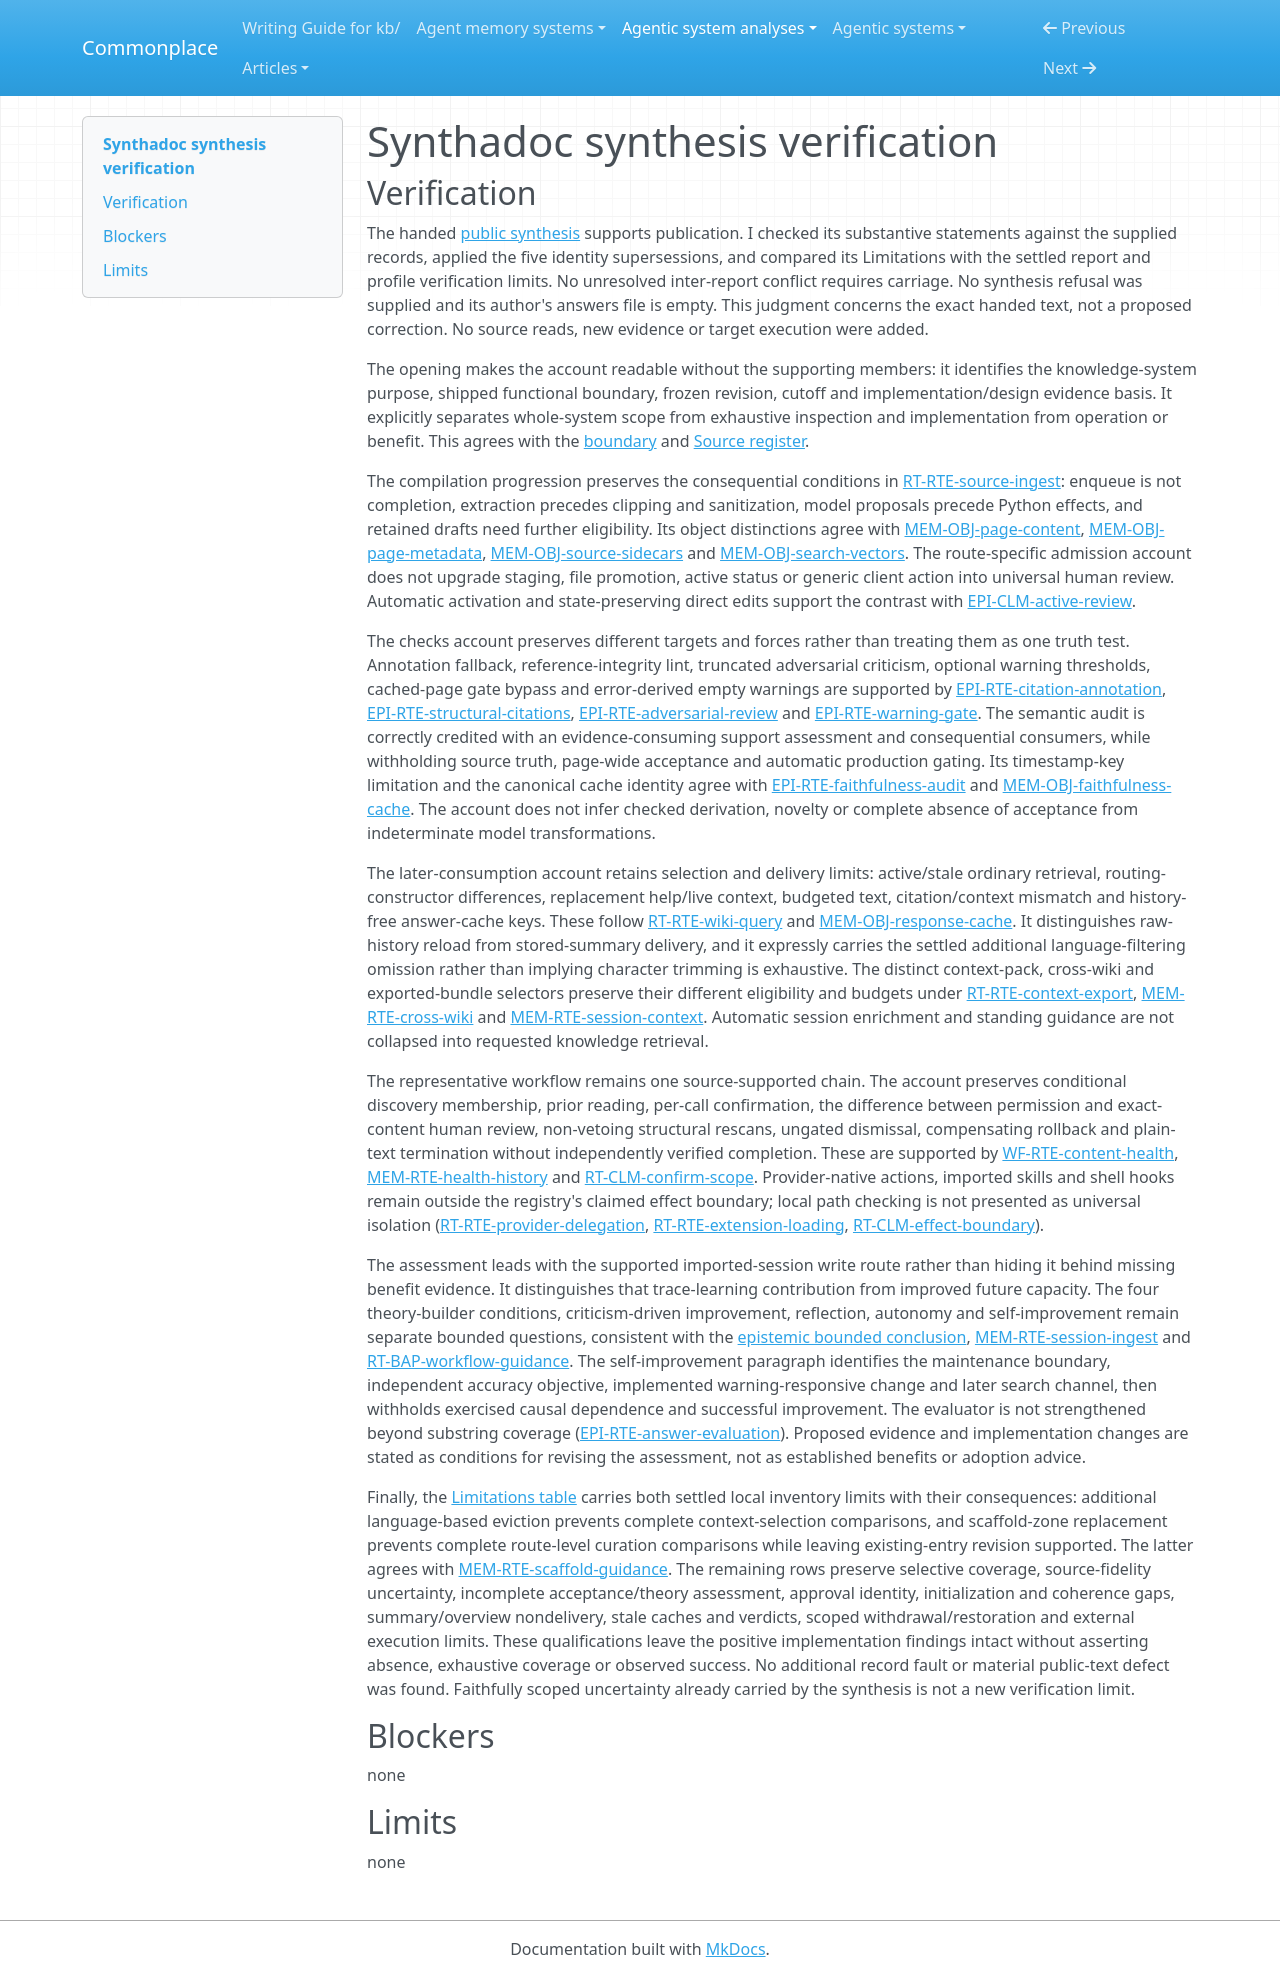

repository: zby/commonplace · page: agentic-system-analyses/retained/axoviq-ai--synthadoc/synthesis-verification/index.html · generator: mkdocs

---
type: agentic-system-analyses/types/agentic-system-verification.md
description: "Independent synthesis verification of Synthadoc's public implementation account and carried limitations at the frozen Git boundary."
run-id: AAS-2026-10-15-synthadoc-a3cae9152fff-01
reviewed-boundary: b80d9388a3013e8051baf2854c7250942c46e91a
---

# Synthadoc synthesis verification

## Verification

The handed [public synthesis](synthesis.md#bounded-synthesis) supports publication. I checked its substantive statements against the supplied records, applied the five identity supersessions, and compared its Limitations with the settled report and profile verification limits. No unresolved inter-report conflict requires carriage. No synthesis refusal was supplied and its author's answers file is empty. This judgment concerns the exact handed text, not a proposed correction. No source reads, new evidence or target execution were added.

The opening makes the account readable without the supporting members: it identifies the knowledge-system purpose, shipped functional boundary, frozen revision, cutoff and implementation/design evidence basis. It explicitly separates whole-system scope from exhaustive inspection and implementation from operation or benefit. This agrees with the [boundary](boundary.md#boundary-and-evidence) and [Source register](boundary.md#source-register).

The compilation progression preserves the consequential conditions in [RT-RTE-source-ingest](runtime.md#rt-rte-source-ingest): enqueue is not completion, extraction precedes clipping and sanitization, model proposals precede Python effects, and retained drafts need further eligibility. Its object distinctions agree with [MEM-OBJ-page-content](memory.md#mem-obj-page-content), [MEM-OBJ-page-metadata](memory.md#mem-obj-page-metadata), [MEM-OBJ-source-sidecars](memory.md#mem-obj-source-sidecars) and [MEM-OBJ-search-vectors](memory.md#mem-obj-search-vectors). The route-specific admission account does not upgrade staging, file promotion, active status or generic client action into universal human review. Automatic activation and state-preserving direct edits support the contrast with [EPI-CLM-active-review](epistemic.md#epi-clm-active-review).

The checks account preserves different targets and forces rather than treating them as one truth test. Annotation fallback, reference-integrity lint, truncated adversarial criticism, optional warning thresholds, cached-page gate bypass and error-derived empty warnings are supported by [EPI-RTE-citation-annotation](epistemic.md#epi-rte-citation-annotation), [EPI-RTE-structural-citations](epistemic.md#epi-rte-structural-citations), [EPI-RTE-adversarial-review](epistemic.md#epi-rte-adversarial-review) and [EPI-RTE-warning-gate](epistemic.md#epi-rte-warning-gate). The semantic audit is correctly credited with an evidence-consuming support assessment and consequential consumers, while withholding source truth, page-wide acceptance and automatic production gating. Its timestamp-key limitation and the canonical cache identity agree with [EPI-RTE-faithfulness-audit](epistemic.md#epi-rte-faithfulness-audit) and [MEM-OBJ-faithfulness-cache](memory.md#mem-obj-faithfulness-cache). The account does not infer checked derivation, novelty or complete absence of acceptance from indeterminate model transformations.

The later-consumption account retains selection and delivery limits: active/stale ordinary retrieval, routing-constructor differences, replacement help/live context, budgeted text, citation/context mismatch and history-free answer-cache keys. These follow [RT-RTE-wiki-query](runtime.md#rt-rte-wiki-query) and [MEM-OBJ-response-cache](memory.md#mem-obj-response-cache). It distinguishes raw-history reload from stored-summary delivery, and it expressly carries the settled additional language-filtering omission rather than implying character trimming is exhaustive. The distinct context-pack, cross-wiki and exported-bundle selectors preserve their different eligibility and budgets under [RT-RTE-context-export](runtime.md#rt-rte-context-export), [MEM-RTE-cross-wiki](memory.md#mem-rte-cross-wiki) and [MEM-RTE-session-context](memory.md#mem-rte-session-context). Automatic session enrichment and standing guidance are not collapsed into requested knowledge retrieval.

The representative workflow remains one source-supported chain. The account preserves conditional discovery membership, prior reading, per-call confirmation, the difference between permission and exact-content human review, non-vetoing structural rescans, ungated dismissal, compensating rollback and plain-text termination without independently verified completion. These are supported by [WF-RTE-content-health](workflow.md#wf-rte-content-health), [MEM-RTE-health-history](memory.md#mem-rte-health-history) and [RT-CLM-confirm-scope](runtime.md#rt-clm-confirm-scope). Provider-native actions, imported skills and shell hooks remain outside the registry's claimed effect boundary; local path checking is not presented as universal isolation ([RT-RTE-provider-delegation](runtime.md#rt-rte-provider-delegation), [RT-RTE-extension-loading](runtime.md#rt-rte-extension-loading), [RT-CLM-effect-boundary](runtime.md#rt-clm-effect-boundary)).

The assessment leads with the supported imported-session write route rather than hiding it behind missing benefit evidence. It distinguishes that trace-learning contribution from improved future capacity. The four theory-builder conditions, criticism-driven improvement, reflection, autonomy and self-improvement remain separate bounded questions, consistent with the [epistemic bounded conclusion](epistemic.md#bounded-conclusion), [MEM-RTE-session-ingest](memory.md#mem-rte-session-ingest) and [RT-BAP-workflow-guidance](runtime.md#rt-bap-workflow-guidance). The self-improvement paragraph identifies the maintenance boundary, independent accuracy objective, implemented warning-responsive change and later search channel, then withholds exercised causal dependence and successful improvement. The evaluator is not strengthened beyond substring coverage ([EPI-RTE-answer-evaluation](epistemic.md#epi-rte-answer-evaluation)). Proposed evidence and implementation changes are stated as conditions for revising the assessment, not as established benefits or adoption advice.

Finally, the [Limitations table](synthesis.md#limitations) carries both settled local inventory limits with their consequences: additional language-based eviction prevents complete context-selection comparisons, and scaffold-zone replacement prevents complete route-level curation comparisons while leaving existing-entry revision supported. The latter agrees with [MEM-RTE-scaffold-guidance](memory.md#mem-rte-scaffold-guidance). The remaining rows preserve selective coverage, source-fidelity uncertainty, incomplete acceptance/theory assessment, approval identity, initialization and coherence gaps, summary/overview nondelivery, stale caches and verdicts, scoped withdrawal/restoration and external execution limits. These qualifications leave the positive implementation findings intact without asserting absence, exhaustive coverage or observed success. No additional record fault or material public-text defect was found. Faithfully scoped uncertainty already carried by the synthesis is not a new verification limit.

## Blockers

none

## Limits

none
